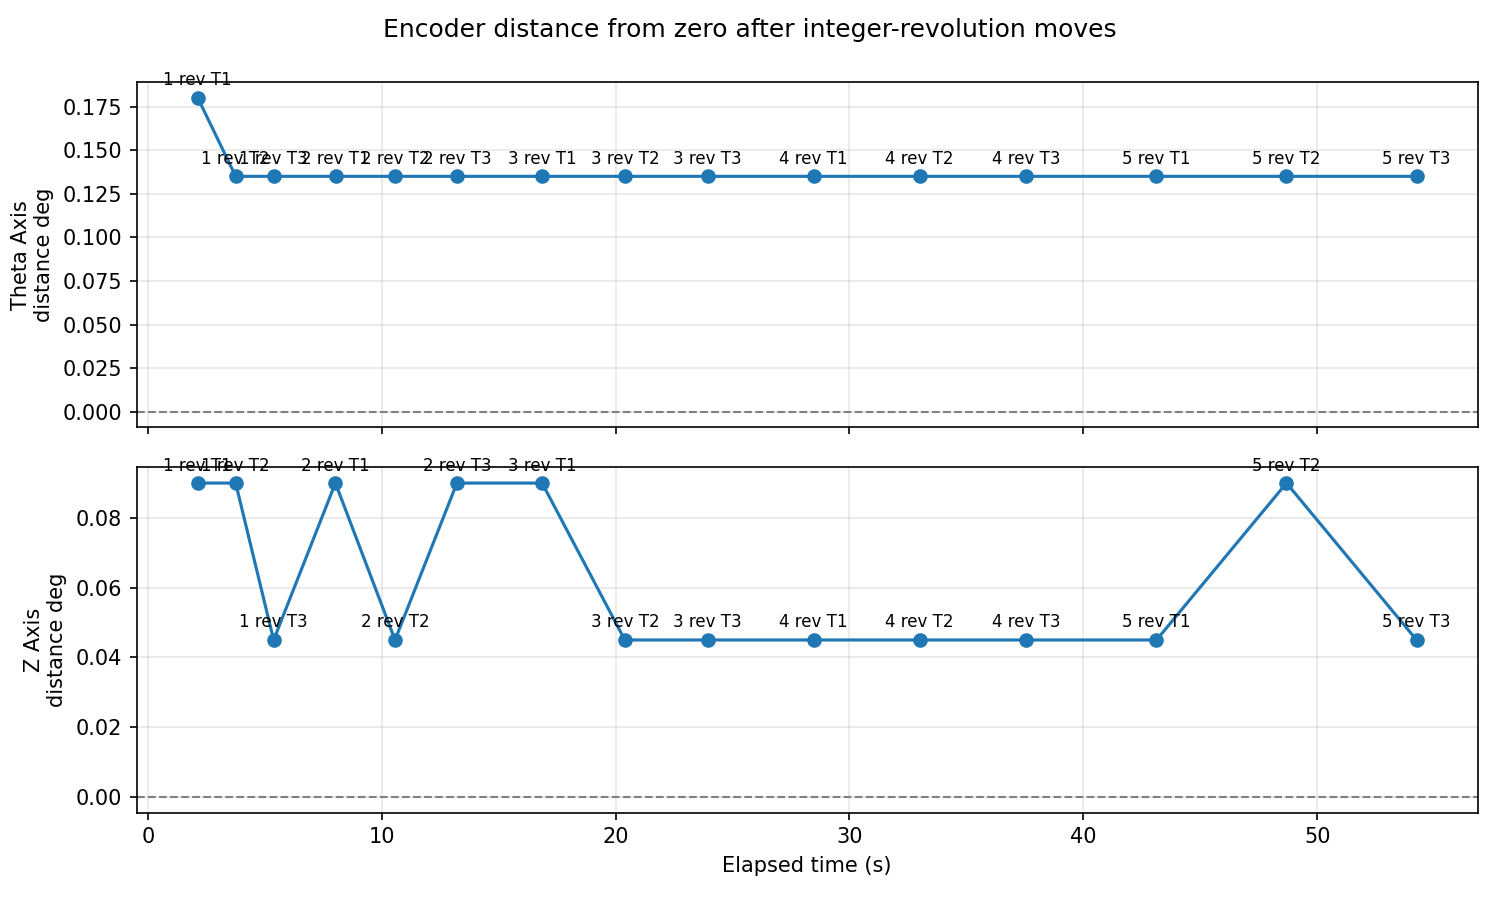

The table this chart was drawn from, first rows:
sample_index, timestamp, elapsed_seconds, axis_label, axis_name, revolutions, trial, cumulative_commanded_revolutions, encoder_error_degrees_from_zero, encoder_distance_degrees_from_zero
1, 2026-05-13T13:00:49.410, 2.136, Z Axis, A, 1, 1, 1, -0.09, 0.09
2, 2026-05-13T13:00:49.410, 2.136, Theta Axis, B, 1, 1, 1, -0.18, 0.18
3, 2026-05-13T13:00:51.031, 3.756, Z Axis, A, 1, 2, 2, -0.09, 0.09
4, 2026-05-13T13:00:51.032, 3.757, Theta Axis, B, 1, 2, 2, -0.135, 0.135
5, 2026-05-13T13:00:52.654, 5.379, Z Axis, A, 1, 3, 3, -0.045, 0.045
6, 2026-05-13T13:00:52.654, 5.379, Theta Axis, B, 1, 3, 3, -0.135, 0.135
7, 2026-05-13T13:00:55.296, 8.021, Z Axis, A, 2, 1, 5, -0.09, 0.09
8, 2026-05-13T13:00:55.302, 8.027, Theta Axis, B, 2, 1, 5, -0.135, 0.135
9, 2026-05-13T13:00:57.844, 10.57, Z Axis, A, 2, 2, 7, -0.045, 0.045
10, 2026-05-13T13:00:57.844, 10.57, Theta Axis, B, 2, 2, 7, -0.135, 0.135
11, 2026-05-13T13:01:00.490, 13.22, Z Axis, A, 2, 3, 9, -0.09, 0.09
12, 2026-05-13T13:01:00.490, 13.22, Theta Axis, B, 2, 3, 9, -0.135, 0.135
13, 2026-05-13T13:01:04.131, 16.86, Z Axis, A, 3, 1, 12, -0.09, 0.09
14, 2026-05-13T13:01:04.131, 16.86, Theta Axis, B, 3, 1, 12, -0.135, 0.135
15, 2026-05-13T13:01:07.668, 20.39, Z Axis, A, 3, 2, 15, -0.045, 0.045
16, 2026-05-13T13:01:07.668, 20.39, Theta Axis, B, 3, 2, 15, -0.135, 0.135
17, 2026-05-13T13:01:11.206, 23.93, Z Axis, A, 3, 3, 18, -0.045, 0.045
18, 2026-05-13T13:01:11.206, 23.93, Theta Axis, B, 3, 3, 18, -0.135, 0.135
19, 2026-05-13T13:01:15.741, 28.47, Z Axis, A, 4, 1, 22, -0.045, 0.045
20, 2026-05-13T13:01:15.741, 28.47, Theta Axis, B, 4, 1, 22, -0.135, 0.135
21, 2026-05-13T13:01:20.276, 33, Z Axis, A, 4, 2, 26, -0.045, 0.045
22, 2026-05-13T13:01:20.276, 33, Theta Axis, B, 4, 2, 26, -0.135, 0.135
23, 2026-05-13T13:01:24.832, 37.56, Z Axis, A, 4, 3, 30, -0.045, 0.045
24, 2026-05-13T13:01:24.832, 37.56, Theta Axis, B, 4, 3, 30, -0.135, 0.135
25, 2026-05-13T13:01:30.400, 43.13, Z Axis, A, 5, 1, 35, -0.045, 0.045
26, 2026-05-13T13:01:30.400, 43.13, Theta Axis, B, 5, 1, 35, -0.135, 0.135
27, 2026-05-13T13:01:35.958, 48.68, Z Axis, A, 5, 2, 40, -0.09, 0.09
28, 2026-05-13T13:01:35.958, 48.68, Theta Axis, B, 5, 2, 40, -0.135, 0.135
29, 2026-05-13T13:01:41.519, 54.24, Z Axis, A, 5, 3, 45, -0.045, 0.045
30, 2026-05-13T13:01:41.519, 54.24, Theta Axis, B, 5, 3, 45, -0.135, 0.135
